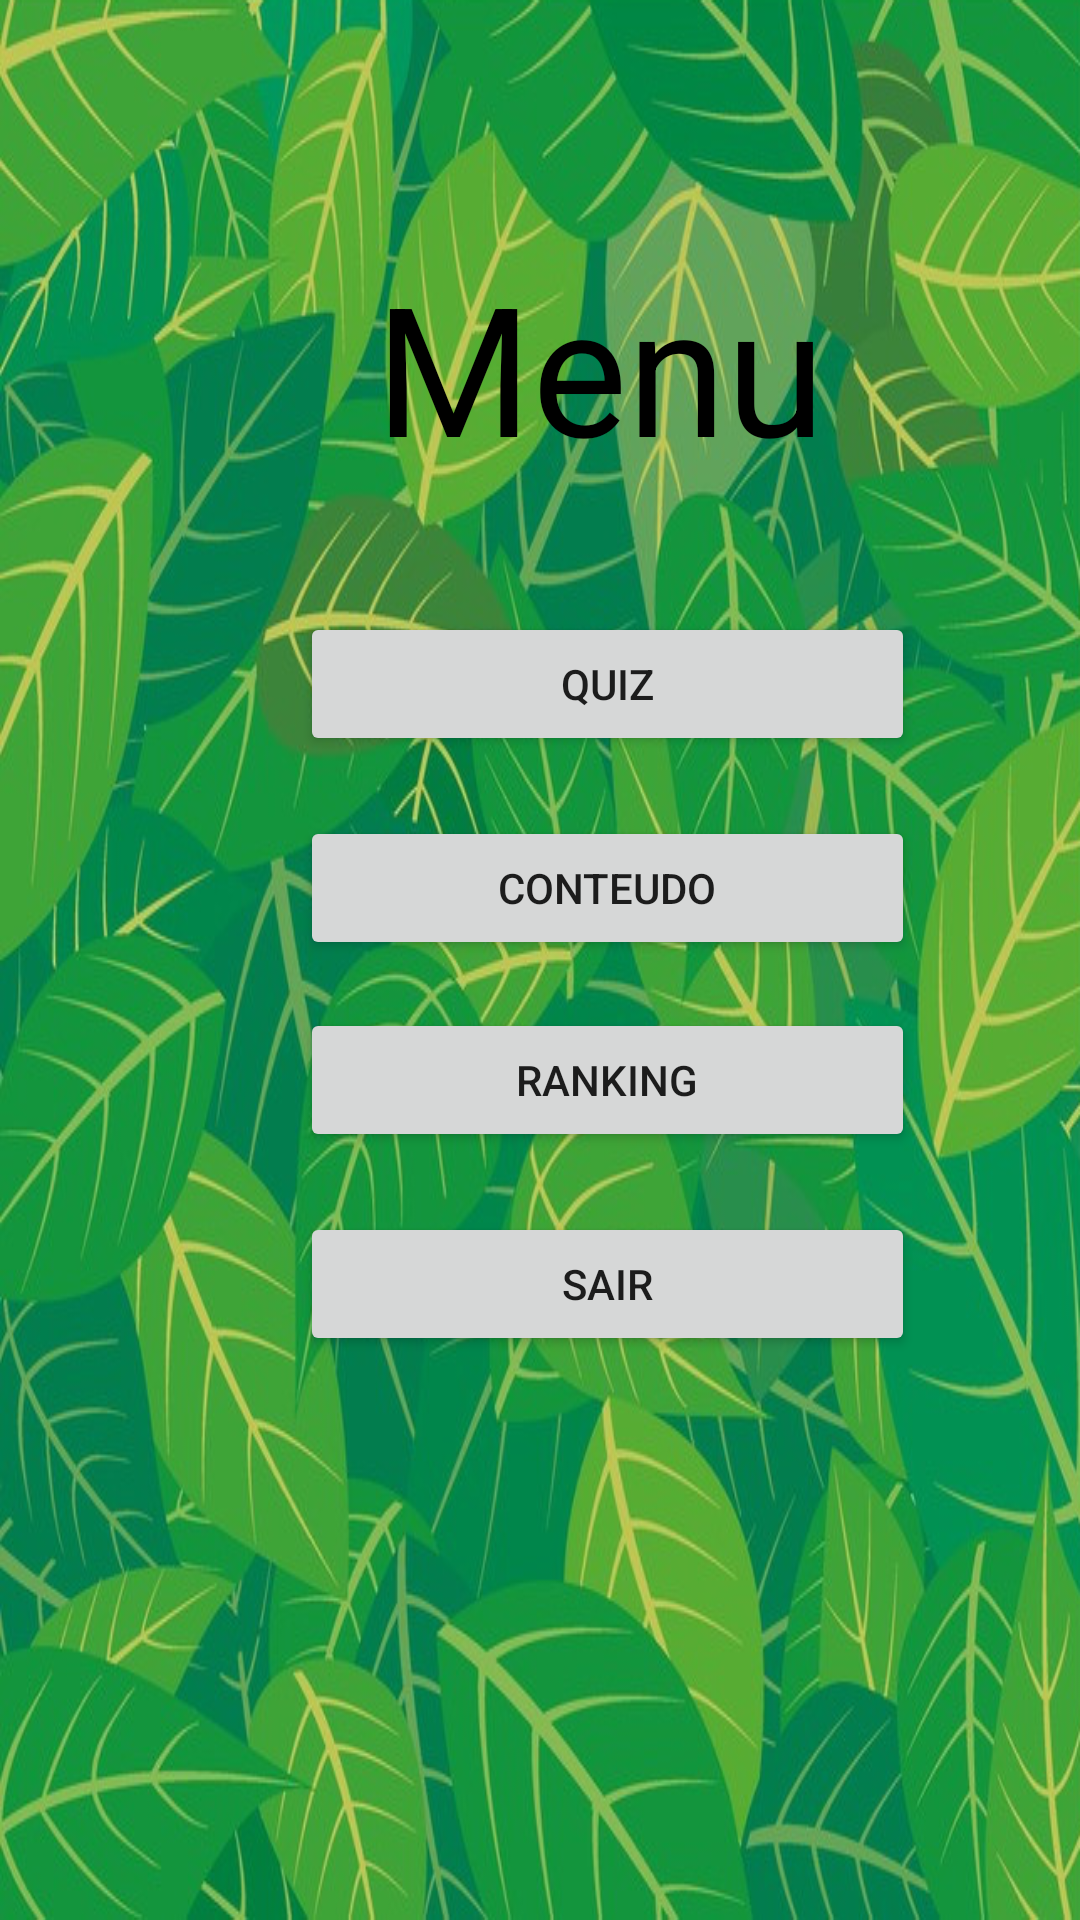

Here is an Android app screen rendered from its layout file. Give the layout XML and the strings, colors and styles it references.
<!-- AndroidManifest.xml: application theme AppTheme -->
<!-- res/layout/activity_menu_aluno.xml -->
<?xml version="1.0" encoding="utf-8"?>
<android.support.constraint.ConstraintLayout xmlns:android="http://schemas.android.com/apk/res/android"
    xmlns:app="http://schemas.android.com/apk/res-auto"
    xmlns:tools="http://schemas.android.com/tools"
    android:layout_width="match_parent"
    android:layout_height="match_parent"
    android:background="@drawable/planofolhas"
    tools:context=".Activities.MainActivity">

    <TextView
        android:id="@+id/titulo_id"
        android:layout_width="200dp"
        android:layout_height="70dp"
        android:layout_marginStart="100dp"
        android:layout_marginLeft="100dp"
        android:layout_marginBottom="52dp"
        android:text="Menu"
        android:textAlignment="center"
        android:textColor="@android:color/black"
        android:textSize="60sp"
        app:layout_constraintBottom_toTopOf="@+id/acao_jogar_id"
        app:layout_constraintStart_toStartOf="parent" />


    <Button
        android:id="@+id/acao_jogar_id"
        android:layout_width="205dp"
        android:layout_height="wrap_content"
        android:layout_marginStart="100dp"
        android:layout_marginLeft="100dp"
        android:layout_marginBottom="20dp"
        android:layout_weight="1"
        android:text="Quiz"
        app:layout_constraintBottom_toTopOf="@+id/acao_informacao_id"
        app:layout_constraintStart_toStartOf="parent" />

    <Button
        android:id="@+id/acao_informacao_id"
        android:layout_width="205dp"
        android:layout_height="wrap_content"
        android:layout_marginStart="100dp"
        android:layout_marginLeft="100dp"
        android:layout_marginBottom="16dp"
        android:layout_weight="1"
        android:text="Conteudo"
        app:layout_constraintBottom_toTopOf="@+id/acao_ranking_id"
        app:layout_constraintStart_toStartOf="parent" />

    <Button
        android:id="@+id/acao_ranking_id"
        android:layout_width="205dp"
        android:layout_height="wrap_content"
        android:layout_marginStart="100dp"
        android:layout_marginLeft="100dp"
        android:layout_marginBottom="20dp"
        android:layout_weight="1"
        android:text="Ranking"
        app:layout_constraintBottom_toTopOf="@+id/acao_sair_id"
        app:layout_constraintStart_toStartOf="parent" />

    <Button
        android:id="@+id/acao_sair_id"
        android:layout_width="205dp"
        android:layout_height="wrap_content"
        android:layout_marginStart="100dp"
        android:layout_marginLeft="100dp"
        android:layout_marginBottom="188dp"
        android:layout_weight="1"
        android:text="Sair"
        app:layout_constraintBottom_toBottomOf="parent"
        app:layout_constraintStart_toStartOf="parent" />


</android.support.constraint.ConstraintLayout>
<!-- resources referenced by this layout -->
<resources>
  <!-- drawable planofolhas: jpg bitmap (drawable, 152240 bytes) -->
  <style name="AppTheme" parent="Theme.AppCompat.Light.NoActionBar">
          
             <item name="colorPrimary">@color/colorPrimary</item>
             <item name="colorPrimaryDark">@color/colorPrimaryDark</item>
             <item name="colorAccent">@color/colorAccent</item>
      </style>
  <color name="colorPrimary">#76FF03</color>
  <color name="colorPrimaryDark">#32CB00</color>
  <color name="colorAccent">#B0FF57</color>
</resources>
